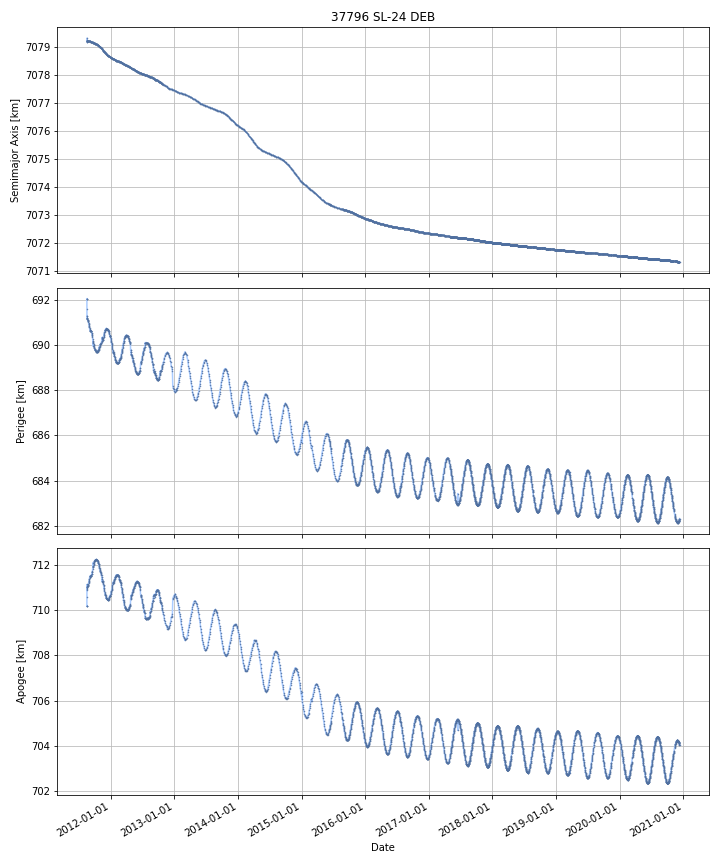

Data behind this chart, as committed beside it:
DATE, SEMIMAJOR_AXIS, PERIAPSIS, APOAPSIS, DOT_SEMIMAJOR_AXIS, DOT_PERIAPSIS, DOT_APOAPSIS
2011-08-18, 7079, 691.5, 710.7, , , 
2011-08-19, 7079, 691.2, 711.1, 0.03059, -0.2794, 0.3406
2011-08-20, 7079, 691.2, 711, -0.01639, -0.003381, -0.02941
2011-08-21, 7079, 691.1, 711.1, -0.007554, -0.04358, 0.02847
2011-08-22, 7079, 691.1, 711.1, -0.001328, -0.02447, 0.02182
2011-08-23, 7079, 691.1, 711.1, -0.0013, -0.02135, 0.01875
2011-08-24, 7079, 691.1, 711.1, -0.001304, -0.02737, 0.02476
2011-08-25, 7079, 691.1, 711.1, -0.0002859, -0.006844, 0.006272
2011-08-26, 7079, 691, 711.1, -0.001979, -0.02574, 0.02178
2011-08-27, 7079, 691, 711.2, -0.0003262, -0.03417, 0.03351
2011-08-28, 7079, 690.9, 711.3, -0.0005032, -0.07114, 0.07014
2011-08-29, 7079, 690.9, 711.3, -0.0003551, -0.01219, 0.01148
2011-08-30, 7079, 690.9, 711.3, -0.0003766, -0.06025, 0.0595
2011-08-31, 7079, 690.8, 711.3, -0.001003, -0.02508, 0.02307
2011-09-01, 7079, 690.8, 711.4, -0.0008481, -0.06062, 0.05893
2011-09-02, 7079, 690.7, 711.4, -0.00192, -0.04534, 0.0415
2011-09-03, 7079, 690.7, 711.5, -0.001023, -0.0233, 0.02125
2011-09-04, 7079, 690.6, 711.5, -0.001385, -0.05042, 0.04765
2011-09-05, 7079, 690.6, 711.5, -0.0007507, -0.02522, 0.02372
2011-09-06, 7079, 690.6, 711.5, -0.001315, -0.005848, 0.003218
2011-09-07, 7079, 690.6, 711.5, -0.001618, -0.0005379, -0.002697
2011-09-08, 7079, 690.6, 711.5, -0.001511, -0.001807, -0.001215
2011-09-09, 7079, 690.6, 711.5, -0.001524, -0.002686, -0.0003619
2011-09-10, 7079, 690.6, 711.5, -0.00172, -0.01142, 0.007979
2011-09-11, 7079, 690.6, 711.6, -0.001117, -0.00908, 0.006846
2011-09-12, 7079, 690.6, 711.5, -0.001663, -0.0004053, -0.00292
2011-09-13, 7079, 690.6, 711.6, -0.002027, -0.009616, 0.005561
2011-09-14, 7079, 690.5, 711.6, -0.002163, -0.06367, 0.05935
2011-09-15, 7079, 690.5, 711.6, -0.002525, -0.03023, 0.02518
2011-09-16, 7079, 690.4, 711.7, -0.003261, -0.05715, 0.05063
2011-09-17, 7079, 690.4, 711.7, -0.002991, -0.01173, 0.005745
2011-09-18, 7079, 690.4, 711.7, -0.003035, -0.0311, 0.02503
2011-09-19, 7079, 690.3, 711.8, -0.002772, -0.04347, 0.03793
2011-09-20, 7079, 690.2, 711.9, -0.003942, -0.1073, 0.09944
2011-09-21, 7079, 690.2, 711.9, -0.004226, -0.08098, 0.07253
2011-09-22, 7079, 690.1, 712, -0.003443, -0.05189, 0.04501
2011-09-23, 7079, 690.1, 712, -0.003824, 0.002117, -0.009765
2011-09-24, 7079, 690.1, 712, -0.002695, -0.03503, 0.02964
2011-09-25, 7079, 690, 712, -0.002967, -0.05033, 0.04439
2011-09-26, 7079, 690, 712.1, -0.002008, -0.02188, 0.01786
2011-09-27, 7079, 689.9, 712.1, -0.002016, -0.05312, 0.04909
2011-09-28, 7079, 689.9, 712.1, -0.003378, -0.0443, 0.03755
2011-09-29, 7079, 689.9, 712.2, -0.003737, -0.02474, 0.01727
2011-09-30, 7079, 689.8, 712.2, -0.004233, -0.04127, 0.03281
2011-10-01, 7079, 689.8, 712.2, -0.003975, -0.02541, 0.01746
2011-10-02, 7079, 689.8, 712.2, -0.003638, -0.01308, 0.005805
2011-10-03, 7079, 689.8, 712.2, -0.001973, -0.02115, 0.0172
2011-10-04, 7079, 689.8, 712.2, -0.002003, -0.002951, -0.001055
2011-10-05, 7079, 689.7, 712.3, -0.002572, -0.02355, 0.0184
2011-10-06, 7079, 689.7, 712.3, -0.002244, -0.002534, -0.001955
2011-10-07, 7079, 689.7, 712.3, -0.003316, -0.0107, 0.00407
2011-10-08, 7079, 689.7, 712.3, -0.003094, -0.004023, -0.002164
2011-10-09, 7079, 689.7, 712.3, -0.003757, -0.009371, 0.001858
2011-10-10, 7079, 689.7, 712.3, -0.002922, -0.008348, 0.002504
2011-10-11, 7079, 689.7, 712.3, -0.002818, -0.01474, 0.009107
2011-10-12, 7079, 689.7, 712.3, -0.002368, 0.001545, -0.006282
2011-10-13, 7079, 689.7, 712.3, -0.002785, -0.0004641, -0.005106
2011-10-14, 7079, 689.7, 712.3, -0.003186, -0.00821, 0.001838
2011-10-15, 7079, 689.7, 712.3, -0.003053, -0.0009234, -0.005183
2011-10-16, 7079, 689.7, 712.2, -0.004322, 0.0002272, -0.008871
... 3,342 more rows
